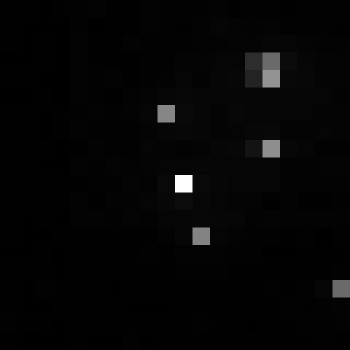

Values plotted in this chart, from the file beside it:
, xmin, ymin, lat, lon, area, perimeter, max_nanowatts, min_nanowatts, moonlight_illumination, clear_sky_confidence, mean_nanowatts
0, 760, 3431, -4.519, -4.519, 1.0, 0.0, 49.83, 0.2327, 11.84, 0.0, 1.436
